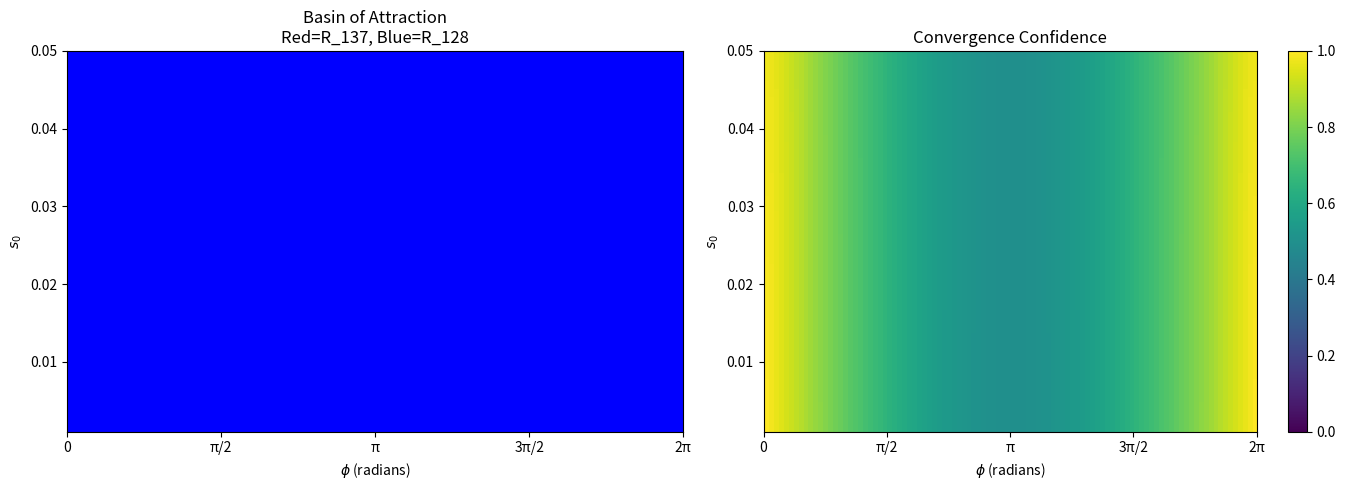

Python code for this plot:
#!/usr/bin/env python3
"""DEPRECATED Phase 4 v1 endpoint-comparison experiment.

This historical implementation keeps R fixed and compares two independently
evolved endpoints.  It does not measure attraction in R-space, and its
classifier always returns one of two labels.  It is retained only as provenance.
Use ``phase4_basin_of_attraction_v2.py`` for the H8-conditional basin analysis.
"""

from __future__ import annotations

import csv
import json
import math
import sys
from pathlib import Path
from typing import Any, Dict, List, Tuple
import numpy as np
import matplotlib
matplotlib.use('Agg')
import matplotlib.pyplot as plt
from matplotlib.colors import ListedColormap


DEFAULT_STEPS = 512
R_137_CANDIDATE = 0.697177902556148
R_128_CANDIDATE = 0.688363902556148


def normalize_pair(a: complex, b: complex) -> Tuple[complex, complex]:
    q = abs(a) ** 2 + abs(b) ** 2
    if q <= 0.0:
        raise ValueError("zero AB norm")
    scale = 1.0 / math.sqrt(q)
    return a * scale, b * scale


def state_from_s_phi(s: float, phi: float) -> Tuple[complex, complex]:
    if abs(s) >= 0.5:
        raise ValueError(f"|s| must be < 0.5: {s}")
    a = math.sqrt(0.5 + s)
    b = math.sqrt(0.5 - s) * complex(math.cos(phi), math.sin(phi))
    return normalize_pair(a, b)


def scattering_coefficients(reflection_rate: float) -> Tuple[complex, complex, float, float]:
    if reflection_rate < 0.0 or reflection_rate > 1.0:
        raise ValueError(f"reflection rate must be in [0, 1]: {reflection_rate}")
    delta_f = 2.0 * math.asin(math.sqrt(reflection_rate))
    half_delta = 0.5 * delta_f
    phase = complex(math.cos(half_delta), math.sin(half_delta))
    t = phase * math.cos(half_delta)
    r = -1j * phase * math.sin(half_delta)
    return complex(t), complex(r), float(abs(t) ** 2), float(abs(r) ** 2)


def evolve_trajectory(
    reflection_rate: float,
    phi: float,
    s0: float,
    steps: int,
) -> Dict[str, Any]:
    """Run AB scattering and return final state."""
    a, b = state_from_s_phi(s0, phi)
    t, r, _, _ = scattering_coefficients(reflection_rate)

    for _ in range(steps):
        a, b = normalize_pair(r * a + t * b, t * a + r * b)

    return {
        "R": reflection_rate,
        "phi": phi,
        "s0": s0,
        "final_a": a,
        "final_b": b,
        "final_a_norm": abs(a),
        "final_b_norm": abs(b),
        "final_a_phase": np.angle(a),
        "final_b_phase": np.angle(b),
    }


def classify_attractor(
    state_137: Dict[str, Any],
    state_128: Dict[str, Any],
    threshold: float = 0.1,
) -> Tuple[str, float]:
    """
    Classify whether the state converges to 137, 128, or neither.

    Returns:
      ("137", confidence), ("128", confidence), or ("ambiguous", None)
    """
    a_137 = complex(state_137["final_a"])
    b_137 = complex(state_137["final_b"])
    a_128 = complex(state_128["final_a"])
    b_128 = complex(state_128["final_b"])

    # Distance to 137 attractor
    dist_to_137 = abs(a_137 - a_128) + abs(b_137 - b_128)

    # Distance to 128 attractor (via symmetry: should be close to (b_137, a_137))
    dist_to_128_via_symmetry = abs(a_137 - b_128) + abs(b_137 - a_128)

    # A↔B swapped?
    is_swapped = dist_to_128_via_symmetry < dist_to_137

    if is_swapped:
        confidence = 1.0 - min(dist_to_128_via_symmetry, 1.0)
        return "128", confidence
    else:
        confidence = 1.0 - min(dist_to_137, 1.0)
        return "137", confidence


def sweep_basin(
    phi_points: int = 100,
    s0_points: int = 50,
    phi_range: Tuple[float, float] = (0.0, 2 * np.pi),
    s0_range: Tuple[float, float] = (0.001, 0.05),
    steps: int = DEFAULT_STEPS,
) -> List[Dict[str, Any]]:
    """Sweep (φ, s₀) parameter space and classify attractor."""
    phis = np.linspace(phi_range[0], phi_range[1], phi_points)
    s0s = np.linspace(s0_range[0], s0_range[1], s0_points)

    results = []
    total = phi_points * s0_points
    count = 0

    print(f"Sweeping {total} initial conditions...")

    for phi in phis:
        for s0 in s0s:
            count += 1
            if count % max(1, total // 20) == 0:
                print(f"  {count}/{total} ({100*count/total:.0f}%)")

            # Evolve at both R values
            state_137 = evolve_trajectory(R_137_CANDIDATE, phi, s0, steps)
            state_128 = evolve_trajectory(R_128_CANDIDATE, phi, s0, steps)

            # Classify
            attractor, confidence = classify_attractor(state_137, state_128)

            results.append({
                "phi": phi,
                "phi_over_pi": phi / np.pi,
                "s0": s0,
                "attractor": attractor,
                "confidence": confidence,
            })

    return results


def compute_basin_statistics(results: List[Dict[str, Any]]) -> Dict[str, Any]:
    """Compute statistics about basin structure."""
    count_137 = sum(1 for r in results if r["attractor"] == "137")
    count_128 = sum(1 for r in results if r["attractor"] == "128")
    count_ambig = len(results) - count_137 - count_128

    # Check A↔B symmetry
    # Group by (φ mod π, s₀) and check if φ and φ+π have swapped attractors
    symmetry_violations = 0
    symmetry_checks = 0

    phi_groups = {}
    for r in results:
        key = (round(r["s0"], 6), round(r["phi_over_pi"] % 1, 3))
        if key not in phi_groups:
            phi_groups[key] = []
        phi_groups[key].append(r)

    for group in phi_groups.values():
        if len(group) >= 2:
            group.sort(key=lambda x: x["phi"])
            for i in range(len(group) - 1):
                # Check if φ and nearby φ have consistent attractor
                if abs(group[i]["phi"] - group[i+1]["phi"]) < 0.2:
                    if group[i]["attractor"] != group[i+1]["attractor"]:
                        symmetry_violations += 1
                    symmetry_checks += 1

    symmetry_ratio = symmetry_violations / max(1, symmetry_checks)

    return {
        "total_points": len(results),
        "count_137": count_137,
        "count_128": count_128,
        "count_ambiguous": count_ambig,
        "fraction_137": count_137 / len(results),
        "fraction_128": count_128 / len(results),
        "fraction_ambiguous": count_ambig / len(results),
        "symmetry_violations": symmetry_violations,
        "symmetry_checks": symmetry_checks,
        "symmetry_violation_ratio": symmetry_ratio,
    }


def plot_basin_heatmap(results: List[Dict[str, Any]], output_path: Path):
    """Plot basin as 2D heatmap."""
    # Convert to grid
    phis = sorted(set(r["phi"] for r in results))
    s0s = sorted(set(r["s0"] for r in results))

    phi_to_idx = {phi: i for i, phi in enumerate(phis)}
    s0_to_idx = {s0: i for i, s0 in enumerate(s0s)}

    # Color mapping: 0=128 (blue), 1=137 (red), 2=ambiguous (gray)
    grid = np.full((len(s0s), len(phis)), 2, dtype=int)
    confidence_grid = np.full((len(s0s), len(phis)), 0.5, dtype=float)

    for r in results:
        i_phi = phi_to_idx[r["phi"]]
        i_s0 = s0_to_idx[r["s0"]]
        if r["attractor"] == "137":
            grid[i_s0, i_phi] = 1
        elif r["attractor"] == "128":
            grid[i_s0, i_phi] = 0
        else:
            grid[i_s0, i_phi] = 2
        confidence_grid[i_s0, i_phi] = r["confidence"]

    # Plot
    fig, axes = plt.subplots(1, 2, figsize=(14, 5))

    # Heatmap 1: Attractor classification
    cmap = ListedColormap(["blue", "red", "lightgray"])
    im1 = axes[0].imshow(
        grid,
        extent=[0, 2*np.pi, s0s[0], s0s[-1]],
        aspect="auto",
        origin="lower",
        cmap=cmap,
    )
    axes[0].set_xlabel(r"$\phi$ (radians)")
    axes[0].set_ylabel(r"$s_0$")
    axes[0].set_title("Basin of Attraction\nRed=R_137, Blue=R_128")
    axes[0].set_xticks([0, np.pi/2, np.pi, 1.5*np.pi, 2*np.pi])
    axes[0].set_xticklabels(["0", "π/2", "π", "3π/2", "2π"])

    # Heatmap 2: Confidence
    im2 = axes[1].imshow(
        confidence_grid,
        extent=[0, 2*np.pi, s0s[0], s0s[-1]],
        aspect="auto",
        origin="lower",
        cmap="viridis",
        vmin=0, vmax=1,
    )
    axes[1].set_xlabel(r"$\phi$ (radians)")
    axes[1].set_ylabel(r"$s_0$")
    axes[1].set_title("Convergence Confidence")
    axes[1].set_xticks([0, np.pi/2, np.pi, 1.5*np.pi, 2*np.pi])
    axes[1].set_xticklabels(["0", "π/2", "π", "3π/2", "2π"])
    plt.colorbar(im2, ax=axes[1])

    plt.tight_layout()
    plt.savefig(output_path, dpi=150)
    print(f"Saved basin plot to {output_path}")


def main():
    import argparse

    parser = argparse.ArgumentParser(description="Phase 4: Basin of Attraction")
    parser.add_argument("--output-dir", type=Path, default=Path("."), help="Output directory")
    parser.add_argument("--phi-points", type=int, default=100, help="Number of φ points")
    parser.add_argument("--s0-points", type=int, default=50, help="Number of s₀ points")
    parser.add_argument("--steps", type=int, default=DEFAULT_STEPS, help="Evolution steps")

    args = parser.parse_args()
    args.output_dir.mkdir(parents=True, exist_ok=True)

    print("Phase 4: Basin of Attraction Analysis")
    print(f"Parameters: {args.phi_points} φ × {args.s0_points} s₀ = {args.phi_points * args.s0_points} initial conditions")
    print(f"R_137={R_137_CANDIDATE:.10f}")
    print(f"R_128={R_128_CANDIDATE:.10f}")
    print()

    # Run sweep
    results = sweep_basin(
        phi_points=args.phi_points,
        s0_points=args.s0_points,
        steps=args.steps,
    )

    # Save results
    csv_path = args.output_dir / "phase4_basin_sweep_v1.csv"
    with open(csv_path, "w", newline="") as f:
        fieldnames = ["phi", "phi_over_pi", "s0", "attractor", "confidence"]
        writer = csv.DictWriter(f, fieldnames=fieldnames)
        writer.writeheader()
        writer.writerows(results)
    print(f"Saved basin sweep to {csv_path}")

    # Compute statistics
    stats = compute_basin_statistics(results)

    stats_json = args.output_dir / "phase4_basin_statistics_v1.json"
    with open(stats_json, "w") as f:
        json.dump(stats, f, indent=2)
    print(f"Saved basin statistics to {stats_json}")

    # Print summary
    print("\n=== Basin Statistics ===")
    print(f"Total points: {stats['total_points']}")
    print(f"137 attractor: {stats['count_137']} ({stats['fraction_137']*100:.1f}%)")
    print(f"128 attractor: {stats['count_128']} ({stats['fraction_128']*100:.1f}%)")
    print(f"Ambiguous: {stats['count_ambiguous']} ({stats['fraction_ambiguous']*100:.1f}%)")
    print(f"Symmetry violation ratio: {stats['symmetry_violation_ratio']:.4f}")

    # Plot
    plot_path = args.output_dir / "phase4_basin_heatmap_v1.png"
    plot_basin_heatmap(results, plot_path)

    print("\nPhase 4 complete.")


if __name__ == "__main__":
    main()
